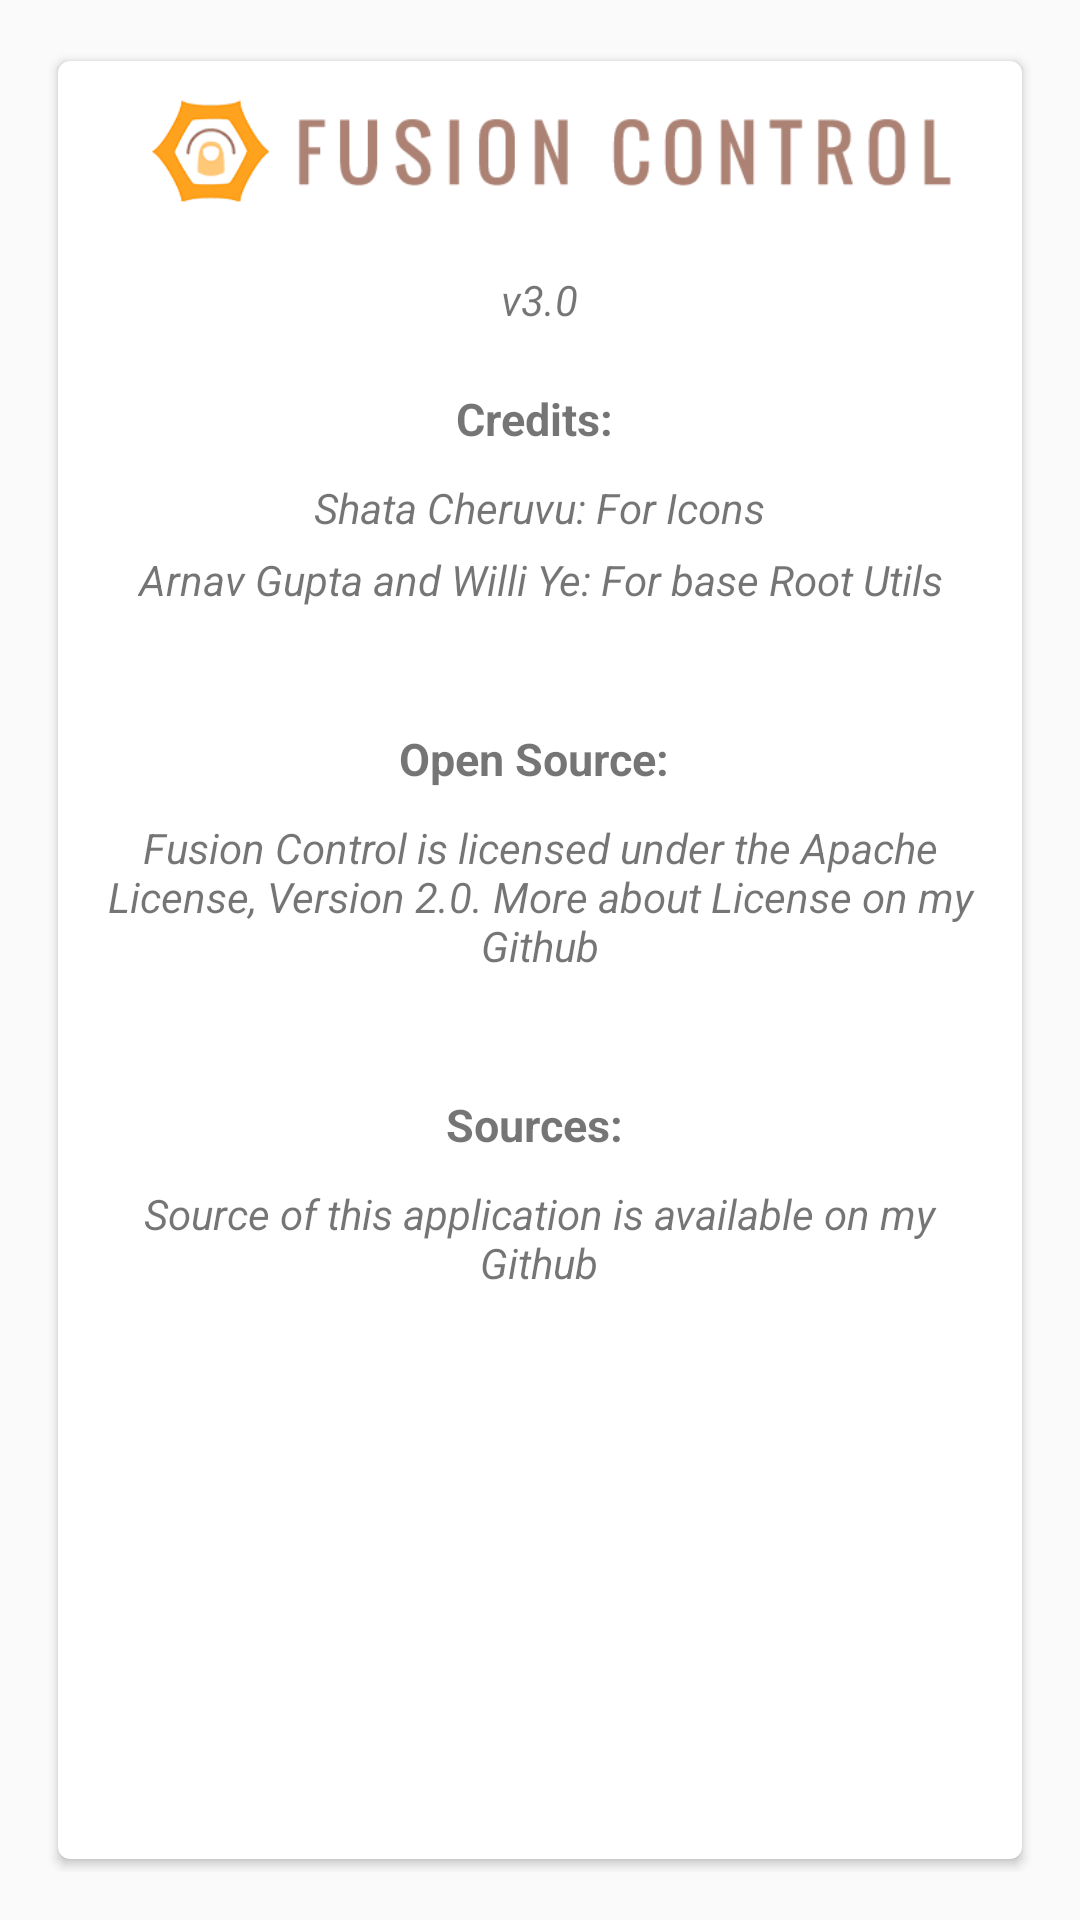

The Android layout XML behind this screen, and the referenced resources:
<!-- AndroidManifest.xml: application theme AppTheme -->
<!-- res/layout/fragment_about.xml -->
<?xml version="1.0" encoding="utf-8"?>
<RelativeLayout xmlns:android="http://schemas.android.com/apk/res/android"
    android:layout_width="match_parent" android:layout_height="match_parent"
    android:paddingLeft="@dimen/activity_horizontal_margin"
    android:paddingRight="@dimen/activity_horizontal_margin"
    android:paddingTop="@dimen/activity_vertical_margin"
    android:paddingBottom="@dimen/activity_vertical_margin">

    <android.support.v7.widget.CardView
        xmlns:card_view="http://schemas.android.com/apk/res-auto"
        android:id="@+id/card_view1"
        android:layout_width="match_parent" android:layout_height="match_parent"
        android:paddingLeft="@dimen/activity_horizontal_margin"
        android:paddingRight="@dimen/activity_horizontal_margin"
        android:paddingTop="@dimen/activity_vertical_margin"
        android:paddingBottom="@dimen/activity_vertical_margin"
        card_view:cardCornerRadius="4dp"
        android:layout_alignParentTop="true"
        card_view:cardUseCompatPadding="true"
        card_view:cardElevation="2dp">



        <RelativeLayout
            android:layout_width="match_parent"
            android:layout_height="match_parent">

            <ImageView
                android:layout_width="wrap_content"
                android:layout_height="wrap_content"
                android:id="@+id/imageView"
                android:layout_alignParentTop="true"
                android:layout_centerHorizontal="true"
                android:src="@mipmap/fc" />

            <TextView
                android:layout_width="wrap_content"
                android:layout_height="wrap_content"
                android:text="v3.0"
                android:id="@+id/textView2"
                android:layout_centerHorizontal="true"
                android:paddingTop="10dp"
                android:textStyle="italic"
                android:layout_below="@+id/imageView" />

            <TextView
                android:layout_width="wrap_content"
                android:layout_height="wrap_content"
                android:text="Credits: "
                android:id="@+id/textView3"
                android:layout_below="@+id/textView2"
                android:layout_centerHorizontal="true"
                android:paddingTop="20dp"
                android:textSize="15sp"
                android:textStyle="bold"/>

            <TextView
                android:layout_width="wrap_content"
                android:layout_height="wrap_content"
                android:text="Shata Cheruvu: For Icons"
                android:id="@+id/textView4"
                android:layout_below="@+id/textView3"
                android:layout_centerHorizontal="true"
                android:gravity="center"
                android:paddingTop="10dp"
                android:textStyle="italic"/>

            <TextView
                android:layout_width="wrap_content"
                android:layout_height="wrap_content"
                android:text="Arnav Gupta and Willi Ye: For base Root Utils"
                android:id="@+id/textView5"
                android:layout_below="@+id/textView4"
                android:layout_centerHorizontal="true"
                android:gravity="center"
                android:paddingTop="5dp"
                android:textStyle="italic"
                android:paddingBottom="20dp"/>

            <TextView
                android:layout_width="wrap_content"
                android:layout_height="wrap_content"
                android:text="Open Source: "
                android:id="@+id/textView6"
                android:layout_below="@+id/textView5"
                android:layout_centerHorizontal="true"
                android:paddingTop="20dp"
                android:textSize="15sp"
                android:textStyle="bold"/>

            <TextView
                android:layout_width="wrap_content"
                android:layout_height="wrap_content"
                android:text="@string/open"
                android:id="@+id/textView7"
                android:layout_below="@+id/textView6"
                android:layout_centerHorizontal="true"
                android:gravity="center"
                android:paddingTop="10dp"
                android:textStyle="italic"
                android:paddingBottom="20dp"
                android:layout_marginStart="30dp"/>

            <TextView
                android:layout_width="wrap_content"
                android:layout_height="wrap_content"
                android:text="Sources: "
                android:id="@+id/textView8"
                android:layout_below="@+id/textView7"
                android:layout_centerHorizontal="true"
                android:paddingTop="20dp"
                android:textSize="15sp"
                android:textStyle="bold"/>

            <TextView
                android:layout_width="wrap_content"
                android:layout_height="wrap_content"
                android:text="Source of this application is available on my Github"
                android:id="@+id/textView9"
                android:layout_below="@+id/textView8"
                android:layout_centerHorizontal="true"
                android:gravity="center"
                android:paddingTop="10dp"
                android:textStyle="italic"
                android:paddingBottom="20dp"
                android:layout_marginStart="25dp"/>

            <ImageButton
                android:layout_width="match_parent"
                android:layout_height="wrap_content"
                android:id="@+id/imageButton"
                android:src="@mipmap/github"
                android:background="@android:color/transparent"
                android:layout_centerHorizontal="true"
                android:layout_below="@+id/textView9"
                android:paddingBottom="8dp"/>


        </RelativeLayout>
    </android.support.v7.widget.CardView>

</RelativeLayout>
<!-- resources referenced by this layout -->
<resources>
  <dimen name="activity_horizontal_margin">16dp</dimen>
  <dimen name="activity_vertical_margin">16dp</dimen>
  <!-- mipmap fc: png bitmap (mipmap-hdpi, 12993 bytes) -->
  <string name="open">Fusion Control is licensed under the Apache License, Version 2.0. More about License on my Github</string>
  <style name="AppTheme" parent="Theme.AppCompat.Light.DarkActionBar">
          <item name="android:textColorPrimary">#FFFFFF</item>
          <item name="android:textColorSecondary">#ffffff</item>
          <item name="android:actionMenuTextColor">#000000</item>
          <item name="colorPrimary">#FB8C00</item>
          <item name="colorPrimaryDark">#EF6C00</item>
          <item name="colorAccent">#FB8C00</item>
          <item name="windowActionBar">false</item>
          <item name="windowNoTitle">true</item>
      </style>
</resources>
